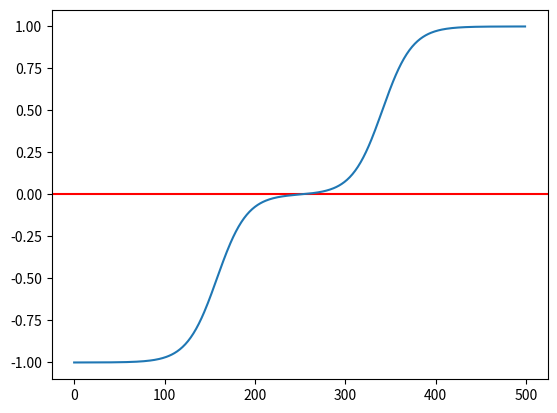

The matplotlib source for this figure:
#!/usr/bin/env python3
# -*- coding: utf-8 -*-

# import pdb; pdb.set_trace()

import numpy as np
import scipy as sp

import matplotlib as mpl
# mpl.use('Agg')
import matplotlib.pyplot as plt

def expFunc(arr, shift):
    return 1/(1+np.exp(-arrays + shift))


shift = 15
scale = 5.5

arrays = np.linspace(-shift, shift, 500)

expVal = expFunc(arrays, -scale) + expFunc(arrays, scale) - 1
plt.axhline(0, c='r')
plt.plot(expVal)

plt.savefig('logistic_function.png')
